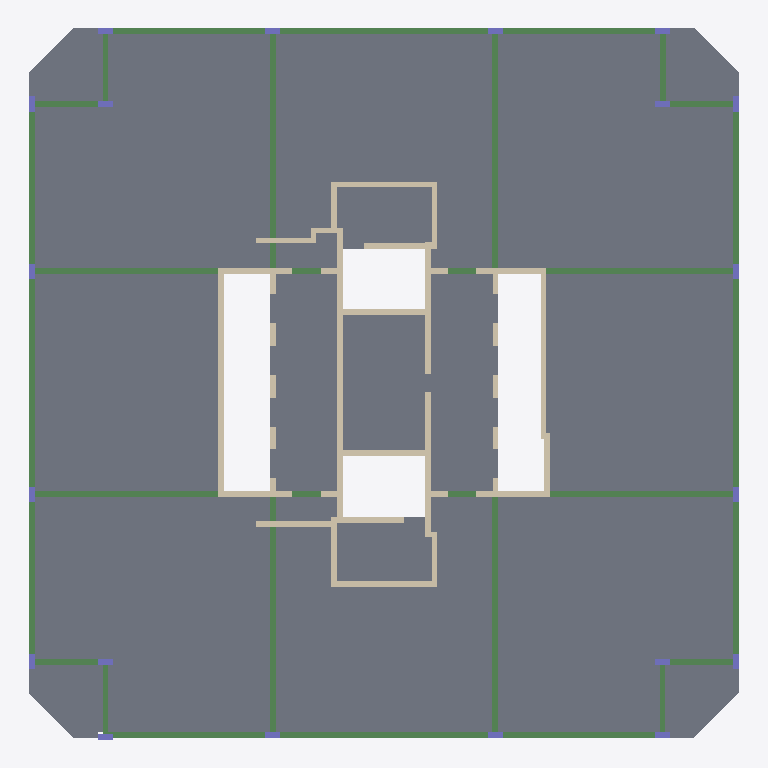
Plan cut of the same IFC building model at storey 'Typical Floor' (level 3.00 m, cut at 4.40 m), seen from above with north up, elements coloured by IFC class: 41 walls (beige), 34 beams (green), 20 columns (violet), 19 slabs (grey). Cut surfaces are drawn darker.
Extent 36.6 m × 36.7 m × 3.0 m (x, y, z). Storeys (2): Down at 0.00 m; Typical Floor at 3.00 m. Elements (114): 41 IfcWallStandardCase, 34 IfcBeam, 20 IfcColumn, 19 IfcSlab.

HEADER;
FILE_DESCRIPTION(('ViewDefinition [CoordinationView]','ExchangeRequirement []'),'2;1');
FILE_NAME('מספר פרויקט','2022-05-19T22:19:39',(''),(''),'ODA IFC SDK 22.6','22.1.1.516 - Exporter 22.1.1.516 - Default UI','');
FILE_SCHEMA(('IFC2X3'));
ENDSEC;
DATA;
#92=IFCPROJECT('1Td4N0HSr4nuXeMqdhlyRq',#20,'מספר פרויקט',$,$,'Project 004','Project Status',(#87),#84);
#108=IFCSITE('1Td4N0HSr4nuXeMqdhlyRs',#20,'Default',$,$,#107,$,$,.ELEMENT.,$,$,$,$,$);
#94=IFCBUILDING('1Td4N0HSr4nuXeMqdhlyRr',#20,'',$,$,#16,$,'',.ELEMENT.,$,$,$);
#97=IFCBUILDINGSTOREY('1Td4N0HSr4nuXeMqaKG3XN',#20,'Down',$,'Level:8mm Head',#96,$,'Down',.ELEMENT.,1.727731E-11);
#101=IFCBUILDINGSTOREY('1Td4N0HSr4nuXeMqaKHeM3',#20,'Typical Floor',$,'Level:8mm Head',#100,$,'Typical Floor',.ELEMENT.,300.0);
#5007=IFCSLAB('1cV52$xU98NO1To_DAWRdj',#20,'Floor:30:552963',$,'Floor:30',#4990,#5006,'552963',.FLOOR.);
#4919=IFCSLAB('1cV52$xU98NO1To_DAWQ8o',#20,'Floor:30:551900',$,'Floor:30',#4898,#4918,'551900',.FLOOR.);
#5139=IFCSLAB('1cV52$xU98NO1To_DAWRe_',#20,'Floor:30:553936',$,'Floor:30',#5122,#5138,'553936',.FLOOR.);
#5208=IFCSLAB('1cV52$xU98NO1To_DAWRz$',#20,'Floor:30:554641',$,'Floor:30',#5187,#5207,'554641',.FLOOR.);
#5517=IFCSLAB('1cV52$xU98NO1To_DAWKrd',#20,'Floor:30:558217',$,'Floor:30',#5502,#5516,'558217',.FLOOR.);
#5074=IFCSLAB('1cV52$xU98NO1To_DAWRcE',#20,'Floor:30:553056',$,'Floor:30',#5055,#5073,'553056',.FLOOR.);
#5575=IFCSLAB('1cV52$xU98NO1To_DAWKzD',#20,'Floor:30:558755',$,'Floor:30',#5565,#5574,'558755',.FLOOR.);
#5454=IFCSLAB('1cV52$xU98NO1To_DAWKYO',#20,'Floor:30:557430',$,'Floor:30',#5433,#5453,'557430',.FLOOR.);
#5974=IFCSLAB('2QeWKSyHHAEPb0h0QPQ5QN',#20,'Floor:30:561769',$,'Floor:30',#5945,#5973,'561769',.FLOOR.);
#5897=IFCSLAB('2QeWKSyHHAEPb0h0QPQ5R3',#20,'Floor:30:561725',$,'Floor:30',#5868,#5896,'561725',.FLOOR.);
#6039=IFCSLAB('2QeWKSyHHAEPb0h0QPQ571',#20,'Floor:30:562495',$,'Floor:30',#6022,#6038,'562495',.FLOOR.);
#5703=IFCSLAB('2QeWKSyHHAEPb0h0QPQ4qu',#20,'Floor:30:559558',$,'Floor:30',#5686,#5702,'559558',.FLOOR.);
#5820=IFCSLAB('2QeWKSyHHAEPb0h0QPQ4h$',#20,'Floor:30:560641',$,'Floor:30',#5801,#5819,'560641',.FLOOR.);
#6300=IFCSLAB('2Dh8mqDO9ElPu_hpZB4yHb',#20,'Floor:30:569394',$,'Floor:30',#6282,#6299,'569394',.FLOOR.);
#6168=IFCSLAB('2Dh8mqDO9ElPu_hpZB4ztx',#20,'Floor:30:567724',$,'Floor:30',#6150,#6167,'567724',.FLOOR.);
#6366=IFCSLAB('2Dh8mqDO9ElPu_hpZB4yGN',#20,'Floor:30:569408',$,'Floor:30',#6348,#6365,'569408',.FLOOR.);
#6234=IFCSLAB('2Dh8mqDO9ElPu_hpZB4ziZ',#20,'Floor:30:569204',$,'Floor:30',#6216,#6233,'569204',.FLOOR.);
#6102=IFCSLAB('2QeWKSyHHAEPb0h0QPQ5Ed',#20,'Floor:30:563033',$,'Floor:30',#6087,#6101,'563033',.FLOOR.);
#873=IFCWALLSTANDARDCASE('3LgV8XmDXAkvgMhKVmZNzB',#20,'Basic Wall:30:539414',$,'Basic Wall:30',#861,#872,'539414');
#5638=IFCSLAB('2QeWKSyHHAEPb0h0QPQ48W',#20,'Floor:30:558814',$,'Floor:30',#5623,#5637,'558814',.FLOOR.);
#4453=IFCBEAM('3eTWWk1OTCvgh18v$mhWea',#20,'Concrete Rectengular Beam:30/80:549091',$,'Concrete Rectengular Beam:30/80',#4440,#4452,'549091');
#4606=IFCBEAM('3eTWWk1OTCvgh18v$mhWjZ',#20,'Concrete Rectengular Beam:30/80:549284',$,'Concrete Rectengular Beam:30/80',#4593,#4605,'549284');
#1023=IFCWALLSTANDARDCASE('3LgV8XmDXAkvgMhKVmZNfD',#20,'Basic Wall:30:540176',$,'Basic Wall:30',#1011,#1022,'540176');
#3249=IFCBEAM('3eTWWk1OTCvgh18v$mhZ1U',#20,'Concrete Rectengular Beam:30/80:547481',$,'Concrete Rectengular Beam:30/80',#3236,#3248,'547481');
#3994=IFCBEAM('3eTWWk1OTCvgh18v$mhZGW',#20,'Concrete Rectengular Beam:30/80:548583',$,'Concrete Rectengular Beam:30/80',#3981,#3993,'548583');
#4147=IFCBEAM('3eTWWk1OTCvgh18v$mhZL9',#20,'Concrete Rectengular Beam:30/80:548750',$,'Concrete Rectengular Beam:30/80',#4134,#4146,'548750');
#4300=IFCBEAM('3eTWWk1OTCvgh18v$mhWgm',#20,'Concrete Rectengular Beam:30/80:548983',$,'Concrete Rectengular Beam:30/80',#4287,#4299,'548983');
#4351=IFCBEAM('3eTWWk1OTCvgh18v$mhWfb',#20,'Concrete Rectengular Beam:30/80:549026',$,'Concrete Rectengular Beam:30/80',#4338,#4350,'549026');
#3943=IFCBEAM('3eTWWk1OTCvgh18v$mhZHc',#20,'Concrete Rectengular Beam:30/80:548513',$,'Concrete Rectengular Beam:30/80',#3930,#3942,'548513');
#4657=IFCBEAM('3eTWWk1OTCvgh18v$mhWig',#20,'Concrete Rectengular Beam:30/80:549357',$,'Concrete Rectengular Beam:30/80',#4644,#4656,'549357');
#1947=IFCBEAM('3LgV8XmDXAkvgMhKVmZGFh',#20,'Concrete Rectengular Beam:30/80:542646',$,'Concrete Rectengular Beam:30/80',#1934,#1946,'542646');
#3198=IFCBEAM('3LgV8XmDXAkvgMhKVmZHn1',#20,'Concrete Rectengular Beam:30/80:546844',$,'Concrete Rectengular Beam:30/80',#3185,#3197,'546844');
#3790=IFCBEAM('3eTWWk1OTCvgh18v$mhZJ8',#20,'Concrete Rectengular Beam:30/80:548367',$,'Concrete Rectengular Beam:30/80',#3777,#3789,'548367');
#675=IFCBEAM('3LgV8XmDXAkvgMhKVmZNGD',#20,'Concrete Rectengular Beam:30/80:536656',$,'Concrete Rectengular Beam:30/80',#609,#674,'536656');
#437=IFCBEAM('3LgV8XmDXAkvgMhKVmZMkJ',#20,'Concrete Rectengular Beam:30/80:536526',$,'Concrete Rectengular Beam:30/80',#424,#436,'536526');
#2994=IFCBEAM('3LgV8XmDXAkvgMhKVmZHn9',#20,'Concrete Rectengular Beam:30/80:546836',$,'Concrete Rectengular Beam:30/80',#2981,#2993,'546836');
#3147=IFCBEAM('3LgV8XmDXAkvgMhKVmZHn7',#20,'Concrete Rectengular Beam:30/80:546842',$,'Concrete Rectengular Beam:30/80',#3134,#3146,'546842');
#3841=IFCBEAM('3eTWWk1OTCvgh18v$mhZJx',#20,'Concrete Rectengular Beam:30/80:548412',$,'Concrete Rectengular Beam:30/80',#3828,#3840,'548412');
#4096=IFCBEAM('3eTWWk1OTCvgh18v$mhZNm',#20,'Concrete Rectengular Beam:30/80:548663',$,'Concrete Rectengular Beam:30/80',#4083,#4095,'548663');
#4249=IFCBEAM('3eTWWk1OTCvgh18v$mhWho',#20,'Concrete Rectengular Beam:30/80:548917',$,'Concrete Rectengular Beam:30/80',#4236,#4248,'548917');
#4555=IFCBEAM('3eTWWk1OTCvgh18v$mhWkc',#20,'Concrete Rectengular Beam:30/80:549217',$,'Concrete Rectengular Beam:30/80',#4542,#4554,'549217');
#1896=IFCWALLSTANDARDCASE('3LgV8XmDXAkvgMhKVmZGAa',#20,'Basic Wall:30:542457',$,'Basic Wall:30',#1861,#1895,'542457');
#2348=IFCWALLSTANDARDCASE('3LgV8XmDXAkvgMhKVmZGd7',#20,'Basic Wall:30:544154',$,'Basic Wall:30',#2336,#2347,'544154');
#2148=IFCWALLSTANDARDCASE('3LgV8XmDXAkvgMhKVmZGw7',#20,'Basic Wall:30:543450',$,'Basic Wall:30',#2136,#2147,'543450');
#1423=IFCWALLSTANDARDCASE('3LgV8XmDXAkvgMhKVmZG0x',#20,'Basic Wall:30:541798',$,'Basic Wall:30',#1411,#1422,'541798');
#2498=IFCWALLSTANDARDCASE('3LgV8XmDXAkvgMhKVmZHHv',#20,'Basic Wall:30:544804',$,'Basic Wall:30',#2486,#2497,'544804');
#1998=IFCWALLSTANDARDCASE('3LgV8XmDXAkvgMhKVmZGoT',#20,'Basic Wall:30:542912',$,'Basic Wall:30',#1986,#1997,'542912');
#2398=IFCWALLSTANDARDCASE('3LgV8XmDXAkvgMhKVmZGfs',#20,'Basic Wall:30:544299',$,'Basic Wall:30',#2386,#2397,'544299');
#2048=IFCWALLSTANDARDCASE('3LgV8XmDXAkvgMhKVmZGtk',#20,'Basic Wall:30:543155',$,'Basic Wall:30',#2036,#2047,'543155');
#725=IFCWALLSTANDARDCASE('3LgV8XmDXAkvgMhKVmZNrY',#20,'Basic Wall:30:538943',$,'Basic Wall:30',#713,#724,'538943');
#973=IFCWALLSTANDARDCASE('3LgV8XmDXAkvgMhKVmZNZz',#20,'Basic Wall:30:539808',$,'Basic Wall:30',#961,#972,'539808');
#1323=IFCWALLSTANDARDCASE('3LgV8XmDXAkvgMhKVmZG0$',#20,'Basic Wall:30:541794',$,'Basic Wall:30',#1311,#1322,'541794');
#1523=IFCWALLSTANDARDCASE('3LgV8XmDXAkvgMhKVmZG0t',#20,'Basic Wall:30:541802',$,'Basic Wall:30',#1511,#1522,'541802');
#2098=IFCWALLSTANDARDCASE('3LgV8XmDXAkvgMhKVmZGum',#20,'Basic Wall:30:543341',$,'Basic Wall:30',#2086,#2097,'543341');
#4045=IFCBEAM('3eTWWk1OTCvgh18v$mhZNJ',#20,'Concrete Rectengular Beam:30/80:548628',$,'Concrete Rectengular Beam:30/80',#4032,#4044,'548628');
#5320=IFCWALLSTANDARDCASE('1cV52$xU98NO1To_DAWRCH',#20,'Basic Wall:30:555775',$,'Basic Wall:30',#5308,#5319,'555775');
#520=IFCBEAM('3LgV8XmDXAkvgMhKVmZMka',#20,'Concrete Rectengular Beam:30/80:536569',$,'Concrete Rectengular Beam:30/80',#507,#519,'536569');
#3045=IFCBEAM('3LgV8XmDXAkvgMhKVmZHnB',#20,'Concrete Rectengular Beam:30/80:546838',$,'Concrete Rectengular Beam:30/80',#3032,#3044,'546838');
#4198=IFCBEAM('3eTWWk1OTCvgh18v$mhZKv',#20,'Concrete Rectengular Beam:30/80:548862',$,'Concrete Rectengular Beam:30/80',#4185,#4197,'548862');
#4504=IFCBEAM('3eTWWk1OTCvgh18v$mhWk7',#20,'Concrete Rectengular Beam:30/80:549184',$,'Concrete Rectengular Beam:30/80',#4491,#4503,'549184');
#5764=IFCWALLSTANDARDCASE('2QeWKSyHHAEPb0h0QPQ4bF',#20,'Basic Wall:30:560561',$,'Basic Wall:30',#5752,#5763,'560561');
#1573=IFCWALLSTANDARDCASE('3LgV8XmDXAkvgMhKVmZG0n',#20,'Basic Wall:30:541804',$,'Basic Wall:30',#1561,#1572,'541804');
#571=IFCBEAM('3LgV8XmDXAkvgMhKVmZNHJ',#20,'Concrete Rectengular Beam:30/80:536590',$,'Concrete Rectengular Beam:30/80',#558,#570,'536590');
#3096=IFCBEAM('3LgV8XmDXAkvgMhKVmZHn5',#20,'Concrete Rectengular Beam:30/80:546840',$,'Concrete Rectengular Beam:30/80',#3083,#3095,'546840');
#3892=IFCBEAM('3eTWWk1OTCvgh18v$mhZIY',#20,'Concrete Rectengular Beam:30/80:548453',$,'Concrete Rectengular Beam:30/80',#3879,#3891,'548453');
#2448=IFCWALLSTANDARDCASE('3LgV8XmDXAkvgMhKVmZGl_',#20,'Basic Wall:30:544675',$,'Basic Wall:30',#2436,#2447,'544675');
#2698=IFCWALLSTANDARDCASE('3LgV8XmDXAkvgMhKVmZHRb',#20,'Basic Wall:30:545464',$,'Basic Wall:30',#2686,#2697,'545464');
#2548=IFCWALLSTANDARDCASE('3LgV8XmDXAkvgMhKVmZHJm',#20,'Basic Wall:30:544941',$,'Basic Wall:30',#2536,#2547,'544941');
#2198=IFCWALLSTANDARDCASE('3LgV8XmDXAkvgMhKVmZGyS',#20,'Basic Wall:30:543553',$,'Basic Wall:30',#2186,#2197,'543553');
#2248=IFCWALLSTANDARDCASE('3LgV8XmDXAkvgMhKVmZGXA',#20,'Basic Wall:30:543767',$,'Basic Wall:30',#2236,#2247,'543767');
#4861=IFCBEAM('1cV52$xU98NO1To_DAWQmd',#20,'Concrete Rectengular Beam:30/80:550345',$,'Concrete Rectengular Beam:30/80',#4848,#4860,'550345');
#4810=IFCBEAM('1cV52$xU98NO1To_DAWQor',#20,'Concrete Rectengular Beam:30/80:550235',$,'Concrete Rectengular Beam:30/80',#4797,#4809,'550235');
#4708=IFCBEAM('1cV52$xU98NO1To_DAWQgW',#20,'Concrete Rectengular Beam:30/80:549710',$,'Concrete Rectengular Beam:30/80',#4695,#4707,'549710');
#4759=IFCBEAM('1cV52$xU98NO1To_DAWQr6',#20,'Concrete Rectengular Beam:30/80:550056',$,'Concrete Rectengular Beam:30/80',#4746,#4758,'550056');
#5270=IFCBEAM('1cV52$xU98NO1To_DAWREf',#20,'Concrete Rectengular Beam:30/80:555591',$,'Concrete Rectengular Beam:30/80',#5257,#5269,'555591');
#4402=IFCBEAM('3eTWWk1OTCvgh18v$mhWe5',#20,'Concrete Rectengular Beam:30/80:549058',$,'Concrete Rectengular Beam:30/80',#4389,#4401,'549058');
#1173=IFCWALLSTANDARDCASE('3LgV8XmDXAkvgMhKVmZGK4',#20,'Basic Wall:30:541017',$,'Basic Wall:30',#1161,#1172,'541017');
#1223=IFCWALLSTANDARDCASE('3LgV8XmDXAkvgMhKVmZGPb',#20,'Basic Wall:30:541240',$,'Basic Wall:30',#1211,#1222,'541240');
#1373=IFCWALLSTANDARDCASE('3LgV8XmDXAkvgMhKVmZG0v',#20,'Basic Wall:30:541796',$,'Basic Wall:30',#1361,#1372,'541796');
#2598=IFCWALLSTANDARDCASE('3LgV8XmDXAkvgMhKVmZHKy',#20,'Basic Wall:30:545121',$,'Basic Wall:30',#2586,#2597,'545121');
#1123=IFCWALLSTANDARDCASE('3LgV8XmDXAkvgMhKVmZGJw',#20,'Basic Wall:30:540839',$,'Basic Wall:30',#1111,#1122,'540839');
#1273=IFCWALLSTANDARDCASE('3LgV8XmDXAkvgMhKVmZGQ8',#20,'Basic Wall:30:541397',$,'Basic Wall:30',#1261,#1272,'541397');
#1723=IFCWALLSTANDARDCASE('3LgV8XmDXAkvgMhKVmZG0l',#20,'Basic Wall:30:541810',$,'Basic Wall:30',#1711,#1722,'541810');
#1773=IFCWALLSTANDARDCASE('3LgV8XmDXAkvgMhKVmZG0f',#20,'Basic Wall:30:541812',$,'Basic Wall:30',#1761,#1772,'541812');
#1673=IFCWALLSTANDARDCASE('3LgV8XmDXAkvgMhKVmZG0j',#20,'Basic Wall:30:541808',$,'Basic Wall:30',#1661,#1672,'541808');
#1473=IFCWALLSTANDARDCASE('3LgV8XmDXAkvgMhKVmZG0r',#20,'Basic Wall:30:541800',$,'Basic Wall:30',#1461,#1472,'541800');
#1823=IFCWALLSTANDARDCASE('3LgV8XmDXAkvgMhKVmZG0h',#20,'Basic Wall:30:541814',$,'Basic Wall:30',#1811,#1822,'541814');
#823=IFCWALLSTANDARDCASE('3LgV8XmDXAkvgMhKVmZNsn',#20,'Basic Wall:30:539116',$,'Basic Wall:30',#811,#822,'539116');
#923=IFCWALLSTANDARDCASE('3LgV8XmDXAkvgMhKVmZN_P',#20,'Basic Wall:30:539588',$,'Basic Wall:30',#911,#922,'539588');
#3352=IFCCOLUMN('3eTWWk1OTCvgh18v$mhZ5P',#20,'Concrete Rectengular Column:30/80:547742',$,'Concrete Rectengular Column:30/80',#3351,#3349,'547742');
#3695=IFCCOLUMN('3eTWWk1OTCvgh18v$mhZVb',#20,'Concrete Rectengular Column:30/80:548130',$,'Concrete Rectengular Column:30/80',#3694,#3692,'548130');
#244=IFCCOLUMN('3LgV8XmDXAkvgMhKVmZMlB',#20,'Concrete Rectengular Column:30/80:536470',$,'Concrete Rectengular Column:30/80',#243,#241,'536470');
#293=IFCCOLUMN('3LgV8XmDXAkvgMhKVmZMlx',#20,'Concrete Rectengular Column:30/80:536486',$,'Concrete Rectengular Column:30/80',#292,#290,'536486');
#342=IFCCOLUMN('3LgV8XmDXAkvgMhKVmZMlo',#20,'Concrete Rectengular Column:30/80:536495',$,'Concrete Rectengular Column:30/80',#341,#339,'536495');
#156=IFCCOLUMN('3LgV8XmDXAkvgMhKVmZMi0',#20,'Concrete Rectengular Column:30/80:536413',$,'Concrete Rectengular Column:30/80',#155,#153,'536413');
#391=IFCCOLUMN('3LgV8XmDXAkvgMhKVmZMlb',#20,'Concrete Rectengular Column:30/80:536504',$,'Concrete Rectengular Column:30/80',#390,#388,'536504');
#2752=IFCCOLUMN('3LgV8XmDXAkvgMhKVmZHnN',#20,'Concrete Rectengular Column:30/80:546826',$,'Concrete Rectengular Column:30/80',#2751,#2749,'546826');
#2850=IFCCOLUMN('3LgV8XmDXAkvgMhKVmZHnJ',#20,'Concrete Rectengular Column:30/80:546830',$,'Concrete Rectengular Column:30/80',#2849,#2847,'546830');
#2801=IFCCOLUMN('3LgV8XmDXAkvgMhKVmZHnH',#20,'Concrete Rectengular Column:30/80:546828',$,'Concrete Rectengular Column:30/80',#2800,#2798,'546828');
#2899=IFCCOLUMN('3LgV8XmDXAkvgMhKVmZHnD',#20,'Concrete Rectengular Column:30/80:546832',$,'Concrete Rectengular Column:30/80',#2898,#2896,'546832');
#2948=IFCCOLUMN('3LgV8XmDXAkvgMhKVmZHnF',#20,'Concrete Rectengular Column:30/80:546834',$,'Concrete Rectengular Column:30/80',#2947,#2945,'546834');
#3303=IFCCOLUMN('3eTWWk1OTCvgh18v$mhZ7N',#20,'Concrete Rectengular Column:30/80:547600',$,'Concrete Rectengular Column:30/80',#3302,#3300,'547600');
#3450=IFCCOLUMN('3eTWWk1OTCvgh18v$mhZ4D',#20,'Concrete Rectengular Column:30/80:547786',$,'Concrete Rectengular Column:30/80',#3449,#3447,'547786');
#3401=IFCCOLUMN('3eTWWk1OTCvgh18v$mhZ46',#20,'Concrete Rectengular Column:30/80:547777',$,'Concrete Rectengular Column:30/80',#3400,#3398,'547777');
#3499=IFCCOLUMN('3eTWWk1OTCvgh18v$mhZ4K',#20,'Concrete Rectengular Column:30/80:547795',$,'Concrete Rectengular Column:30/80',#3498,#3496,'547795');
#3597=IFCCOLUMN('3eTWWk1OTCvgh18v$mhZOa',#20,'Concrete Rectengular Column:30/80:548067',$,'Concrete Rectengular Column:30/80',#3596,#3594,'548067');
#3548=IFCCOLUMN('3eTWWk1OTCvgh18v$mhZRn',#20,'Concrete Rectengular Column:30/80:547894',$,'Concrete Rectengular Column:30/80',#3547,#3545,'547894');
#3646=IFCCOLUMN('3eTWWk1OTCvgh18v$mhZVU',#20,'Concrete Rectengular Column:30/80:548121',$,'Concrete Rectengular Column:30/80',#3645,#3643,'548121');
#3744=IFCCOLUMN('3eTWWk1OTCvgh18v$mhZVi',#20,'Concrete Rectengular Column:30/80:548139',$,'Concrete Rectengular Column:30/80',#3743,#3741,'548139');
#5370=IFCWALLSTANDARDCASE('1cV52$xU98NO1To_DAWKZW',#20,'Basic Wall:35:557326',$,'Basic Wall:35',#5358,#5369,'557326');
#1073=IFCWALLSTANDARDCASE('3LgV8XmDXAkvgMhKVmZNkh',#20,'Basic Wall:30:540662',$,'Basic Wall:30',#1061,#1072,'540662');
#2648=IFCWALLSTANDARDCASE('3LgV8XmDXAkvgMhKVmZHMe',#20,'Basic Wall:30:545269',$,'Basic Wall:30',#2636,#2647,'545269');
#1623=IFCWALLSTANDARDCASE('3LgV8XmDXAkvgMhKVmZG0p',#20,'Basic Wall:30:541806',$,'Basic Wall:30',#1611,#1622,'541806');
#2298=IFCWALLSTANDARDCASE('3LgV8XmDXAkvgMhKVmZGWc',#20,'Basic Wall:30:543867',$,'Basic Wall:30',#2286,#2297,'543867');
ENDSEC;